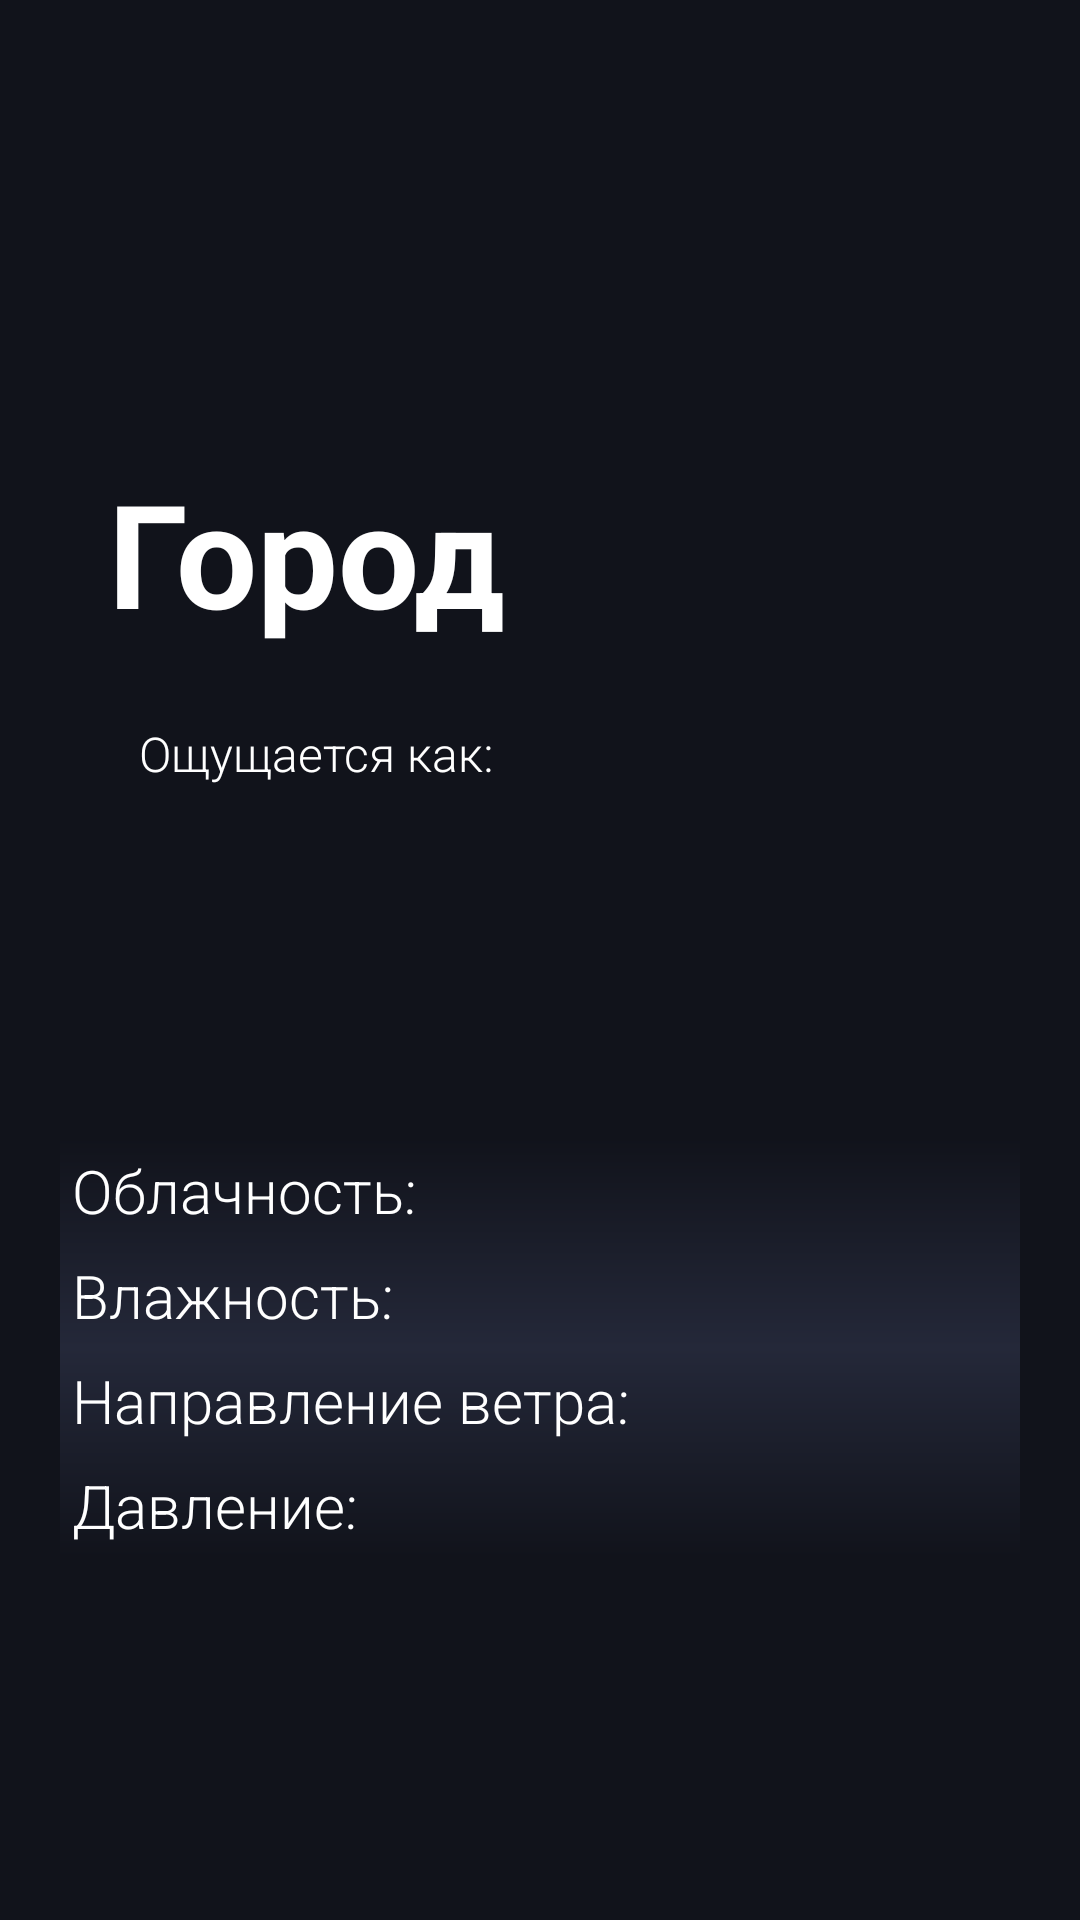

Write the Android layout XML for this screen, with the resource values it uses.
<!-- AndroidManifest.xml: application theme AppTheme -->
<!-- res/layout/activity_weather.xml -->
<?xml version="1.0" encoding="utf-8"?>
<androidx.constraintlayout.widget.ConstraintLayout xmlns:android="http://schemas.android.com/apk/res/android"
    xmlns:app="http://schemas.android.com/apk/res-auto"
    xmlns:tools="http://schemas.android.com/tools"
    android:layout_width="match_parent"
    android:layout_height="match_parent"
    android:background="#11131B"
    android:layout_gravity="center"
    tools:context=".activity.WeatherActivity">

    <TextView
        android:id="@+id/tv_city_name"
        android:layout_width="wrap_content"
        android:layout_height="wrap_content"
        android:layout_marginTop="152dp"
        android:text="Город"
        android:textColor="#FFFFFF"
        android:textSize="48sp"
        android:textStyle="bold"
        app:layout_constraintEnd_toEndOf="parent"
        app:layout_constraintHorizontal_bias="0.158"
        app:layout_constraintStart_toStartOf="parent"
        app:layout_constraintTop_toTopOf="parent" />

    <androidx.constraintlayout.widget.ConstraintLayout
        android:id="@+id/constraintLayout"
        android:layout_width="wrap_content"
        android:layout_height="wrap_content"
        android:layout_marginTop="20dp"
        android:background="@drawable/background_tv_temp"
        app:layout_constraintEnd_toEndOf="parent"
        app:layout_constraintHorizontal_bias="0.494"
        app:layout_constraintStart_toStartOf="parent"
        app:layout_constraintTop_toBottomOf="@+id/tv_city_name">

        <TextView
            android:id="@+id/tv_temp"
            android:layout_width="320dp"
            android:layout_height="wrap_content"
            android:fontFamily="sans-serif-thin"
            android:gravity="center"
            android:text=""
            android:textAlignment="center"
            android:textColor="#FFFFFF"
            android:textSize="64sp"
            app:layout_constraintEnd_toEndOf="parent"
            app:layout_constraintStart_toStartOf="parent"
            app:layout_constraintTop_toBottomOf="@+id/tv_temp_fill" />

        <TextView
            android:id="@+id/tv_temp_fill"
            android:layout_width="wrap_content"
            android:layout_height="wrap_content"
            android:layout_marginTop="4dp"
            android:fontFamily="sans-serif-light"
            android:text="@string/feels_like_const"
            android:textColor="#FFFFFF"
            android:textSize="16sp"
            app:layout_constraintEnd_toEndOf="parent"
            app:layout_constraintHorizontal_bias="0.132"
            app:layout_constraintStart_toStartOf="parent"
            app:layout_constraintTop_toTopOf="parent" />


    </androidx.constraintlayout.widget.ConstraintLayout>

    <LinearLayout
        android:layout_width="wrap_content"
        android:layout_height="wrap_content"
        android:layout_marginTop="32dp"
        android:orientation="vertical"
        app:layout_constraintEnd_toEndOf="parent"
        app:layout_constraintStart_toStartOf="parent"
        app:layout_constraintTop_toBottomOf="@+id/constraintLayout"
        android:background="@drawable/background_tv_weather_property">

        <TextView
            android:id="@+id/tv_cloudy"
            android:layout_width="320dp"
            android:layout_height="wrap_content"
            android:fontFamily="sans-serif-light"
            android:padding="4dp"
            android:text="Облачность: "
            android:textAlignment="textStart"
            android:textColor="#FFFFFF"
            android:textSize="20sp" />

        <TextView
            android:id="@+id/tv_humidity"
            android:layout_width="320dp"
            android:layout_height="wrap_content"
            android:fontFamily="sans-serif-light"
            android:padding="4dp"
            android:text="Влажность: "
            android:textAlignment="textStart"
            android:textColor="#FFFFFF"
            android:textSize="20sp" />

        <TextView
            android:id="@+id/tv_wind"
            android:layout_width="320dp"
            android:layout_height="wrap_content"
            android:fontFamily="sans-serif-light"
            android:padding="4dp"
            android:text="Направление ветра: "
            android:textAlignment="textStart"
            android:textColor="#FFFFFF"
            android:textSize="20sp" />

        <TextView
            android:id="@+id/tv_pressure"
            android:layout_width="320dp"
            android:layout_height="wrap_content"
            android:fontFamily="sans-serif-light"
            android:padding="4dp"
            android:text="Давление: "
            android:textAlignment="textStart"
            android:textColor="#FFFFFF"
            android:textSize="20sp" />



    </LinearLayout>




</androidx.constraintlayout.widget.ConstraintLayout>
<!-- resources referenced by this layout -->
<resources>
  <!-- drawable background_tv_temp (drawable) -->
  <?xml version="1.0" encoding="utf-8"?>
  <shape xmlns:android="http://schemas.android.com/apk/res/android">
      <gradient
          android:angle="90"
          android:startColor="@color/tempMinus10"
          android:endColor="@color/tempMinus20">
      </gradient>
      <corners android:radius="16dp" />
  </shape>
  <!-- drawable background_tv_weather_property (drawable) -->
  <?xml version="1.0" encoding="utf-8"?>
  <shape xmlns:android="http://schemas.android.com/apk/res/android">
      <gradient
          android:angle="90"
          android:startColor="#11131B"
          android:centerColor="#242839"
          android:endColor="#11131B"
          >
      </gradient>
  </shape>
  <string name="feels_like_const">Ощущается как: </string>
  <style name="AppTheme" parent="Theme.AppCompat.Light.DarkActionBar">
          
          <item name="colorPrimary">@color/colorPrimary</item>
          <item name="colorPrimaryDark">@color/colorPrimaryDark</item>
          <item name="colorAccent">@color/colorAccent</item>
          <item name="colorControlActivated">@color/colorTwitter</item>
      </style>
  <color name="colorPrimary">#6200EE</color>
  <color name="colorPrimaryDark">#3700B3</color>
  <color name="colorAccent">#393939</color>
</resources>
